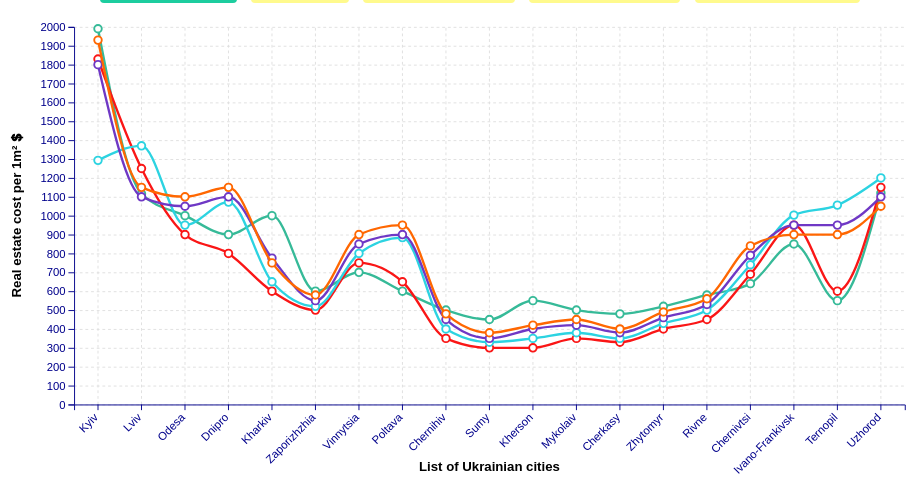
D3 v7 page, settled after 360 driven frames (6 s of simulated time); the page loaded 1 data file(s).


// ── realEstateUa.js
// Chart configuration and setup
const margin = {top: 20, right: 50, bottom: 80, left: 70}; // Reduced right margin
const width = 1000 - margin.left - margin.right;
const height = 500 - margin.top - margin.bottom;

// More contrasting color scheme for different years
const colorScale = d3.scaleOrdinal()
    .domain(['2021', '2022', '2023', '2024', '2025'])
    // .range(['#1f77b4', '#ff7f0e', '#2ca02c', '#d62728', '#9467bd']); // More contrasting colors
    .range(['#36BA98', '#FA1616', '#2CD3E1', '#6F38C5', '#FF6701']); // More contrasting colors

// Global variables for data and chart elements
let originalData;
let currentSortOrder = 'original';
let svg, g, xScale, yScale, line, tooltip;

// Initialize chart
function initChart() {
  // Create SVG element with responsive viewBox
  svg = d3.select("#chart")
      .append("svg")
      .attr("viewBox", `0 0 ${width + margin.left + margin.right} ${height + margin.top + margin.bottom}`)
      .attr("preserveAspectRatio", "xMidYMid meet")
      .style("width", "100%")
      .style("height", "auto");

  g = svg.append("g")
      .attr("transform", `translate(${margin.left},${margin.top})`);

  // Create tooltip
  tooltip = d3.select("#tooltip");

  // Create line generator
  line = d3.line()
      .x(d => xScale(d.city) + xScale.bandwidth() / 2)
      .y(d => yScale(d.cost))
      .curve(d3.curveMonotoneX);
}

// Create top horizontal legend
function createTopLegend() {
  const years = ['2021', '2022', '2023', '2024', '2025'];
  const topLegend = d3.select("#top-legend");

  const legendItems = topLegend.selectAll(".legend-item-horizontal")
      .data(years)
      .enter().append("div")
      .attr("class", "legend-item-horizontal")
      .on("mouseover", function(event, selectedYear) {
        // Dim all lines except the hovered one
        g.selectAll(".line")
            .style("opacity", d => d.year === selectedYear ? 1 : 0.2);
        g.selectAll(".dot")
            .style("opacity", d => d.year === selectedYear ? 1 : 0.2);
      })
      .on("mouseout", function() {
        // Restore all lines
        g.selectAll(".line").style("opacity", 1);
        g.selectAll(".dot").style("opacity", 1);
      });

  legendItems.append("div")
      .attr("class", "legend-color-box")
      .style("background-color", d => colorScale(d));

  legendItems.append("span")
      .text(d => d);
}

// Sorting functions
function sortCities(sortType) {
  // Update active button
  d3.selectAll(".sort-button").classed("active", false);
  d3.select(`button[onclick="sortCities('${sortType}')"]`).classed("active", true);

  let sortedData = [...originalData];

  switch(sortType) {
    case 'alphabetical':
      sortedData.sort((a, b) => a['City Name'].localeCompare(b['City Name']));
      break;
    case '2025-high':
      sortedData.sort((a, b) => +b['Cost per 1 m² 2025'] - +a['Cost per 1 m² 2025']);
      break;
    case '2025-low':
      sortedData.sort((a, b) => +a['Cost per 1 m² 2025'] - +b['Cost per 1 m² 2025']);
      break;
    case 'change':
      sortedData.sort((a, b) => {
        const changeA = +a['Cost per 1 m² 2025'] - +a['Cost per 1 m² 2021'];
        const changeB = +b['Cost per 1 m² 2025'] - +b['Cost per 1 m² 2021'];
        return changeB - changeA;
      });
      break;
    default: // 'original'
      // Keep original order
      break;
  }

  currentSortOrder = sortType;
  updateChart(sortedData);
}

// Update chart with new data order
function updateChart(data) {
  const years = ['2021', '2022', '2023', '2024', '2025'];
  const cities = data.map(d => d['City Name']);

  // Transform data for line chart
  const processedData = years.map(year => {
    return {
      year: year,
      values: data.map(d => ({
        city: d['City Name'],
        cost: +d[`Cost per 1 m² ${year}`]
      }))
    };
  });

  // Update scales
  xScale.domain(cities);

  const duration = 1750; // Animation duration

  // Update X axis
  g.select(".x-axis")
      .transition()
      .duration(duration)
      .call(d3.axisBottom(xScale))
      .selectAll("text")
      .style("text-anchor", "end")
      .attr("dx", "-.8em")
      .attr("dy", ".15em")
      .attr("transform", "rotate(-45)");

  // Update grid
  g.select(".x-grid")
      .transition()
      .duration(duration)
      .call(d3.axisBottom(xScale)
          .tickSize(-height)
          .tickFormat("")
      );

  // Update lines
  const lineGroups = g.selectAll(".line-group")
      .data(processedData);

  lineGroups.select(".line")
      .transition()
      .duration(duration)
      .attr("d", d => line(d.values));

  // Update dots
  const dots = lineGroups.selectAll(".dot")
      .data(d => d.values.map(v => ({...v, year: d.year})));

  dots.transition()
      .duration(duration)
      .attr("cx", d => xScale(d.city) + xScale.bandwidth() / 2)
      .attr("cy", d => yScale(d.cost));
}

// Load and process the data
d3.csv("files/data.csv").then(function(data) {
  originalData = data; // Store original data

  // Initialize chart
  initChart();
  createTopLegend();

  const years = ['2021', '2022', '2023', '2024', '2025'];
  const cities = data.map(d => d['City Name']);

  // Transform data for line chart
  const processedData = years.map(year => {
    return {
      year: year,
      values: data.map(d => ({
        city: d['City Name'],
        cost: +d[`Cost per 1 m² ${year}`]
      }))
    };
  });

  // Set up scales
  xScale = d3.scaleBand()
      .domain(cities)
      .range([0, width])
      .padding(0.1);

  // Modified Y-axis scale to show increments of 200
  const maxValue = d3.max(processedData, d => d3.max(d.values, v => v.cost));
  const yMax = Math.ceil(maxValue / 100) * 100; // Round up to nearest 200
  // console.log(yMax, maxValue)

  yScale = d3.scaleLinear()
      .domain([0, yMax])
      .range([height, 0]);

  // Update line generator with new scales
  line = d3.line()
      .x(d => xScale(d.city) + xScale.bandwidth() / 2)
      .y(d => yScale(d.cost))
      .curve(d3.curveMonotoneX);

  // Add grid lines for better readability
  g.append("g")
      .attr("class", "grid x-grid")
      .attr("transform", `translate(0,${height})`)
      .call(d3.axisBottom(xScale)
          .tickSize(-height)
          .tickFormat("")
      );

  g.append("g")
      .attr("class", "grid y-grid")
      .call(d3.axisLeft(yScale)
          .tickSize(-width)
          .tickFormat("")
          .tickValues(d3.range(0, yMax + 100, 100)) // Y-axis increments of 200
      );

  // Add X axis
  g.append("g")
      .attr("class", "axis x-axis")
      .attr("transform", `translate(0,${height})`)
      .call(d3.axisBottom(xScale))
      .selectAll("text")
      .style("text-anchor", "end")
      .attr("dx", "-.8em")
      .attr("dy", ".15em")
      .attr("transform", "rotate(-45)");

  // Add Y axis with custom tick values (increments of 200)
  g.append("g")
      .attr("class", "axis y-axis")
      .call(d3.axisLeft(yScale)
          .tickValues(d3.range(0, yMax + 100, 100))
          .tickFormat(d => d === 0 ? "0" : `${d}`));

  // Add axis labels
  g.append("text")
      .attr("class", "axis-label")
      .attr("transform", "rotate(-90)")
      .attr("y", 0 - margin.left)
      .attr("x", 0 - (height / 2))
      .attr("dy", "1em")
      .style("text-anchor", "middle")
      .text("Real estate cost per 1m² 💲");

  g.append("text")
      .attr("class", "axis-label")
      .attr("transform", `translate(${width / 2}, ${height + margin.bottom - 10})`)
      .style("text-anchor", "middle")
      .text("List of Ukrainian cities");

  // Create line groups for each year
  const lineGroups = g.selectAll(".line-group")
      .data(processedData)
      .enter().append("g")
      .attr("class", "line-group");

  // Add lines for each year
  lineGroups.append("path")
      .attr("class", "line")
      .attr("d", d => line(d.values))
      .style("stroke", d => colorScale(d.year))
      .style("opacity", 0)
      .transition()
      .duration(1000)
      .delay((d, i) => i * 200)
      .style("opacity", 1);

  // Add dots for data points with hover effects
  lineGroups.selectAll(".dot")
      .data(d => d.values.map(v => ({...v, year: d.year})))
      .enter().append("circle")
      .attr("class", "dot")
      .attr("cx", d => xScale(d.city) + xScale.bandwidth() / 2)
      .attr("cy", d => yScale(d.cost))
      .style("stroke", d => colorScale(d.year))
      .style("opacity", 0)
      .on("mouseover", function(event, d) {
        // Show tooltip on hover
        tooltip.transition()
            .duration(200)
            .style("opacity", 1);
        tooltip.html(`
                        <strong>${d.city}</strong><br/>
                        Year: ${d.year}<br/>
                        Cost: ${d.cost}/m²
                    `)
            .style("left", (event.pageX + 10) + "px")
            .style("top", (event.pageY - 28) + "px");
      })
      .on("mouseout", function() {
        // Hide tooltip
        tooltip.transition()
            .duration(500)
            .style("opacity", 0);
      })
      .transition()
      .duration(1000)
      .delay((d, i) => Math.floor(i / cities.length) * 200 + 500)
      .style("opacity", 1);

}).catch(function(error) {
  // Error handling for data loading
  console.error("Error loading data:", error);
  d3.select("#chart").append("div")
      .style("text-align", "center")
      .style("color", "red")
      .style("font-size", "16px")
      .style("margin-top", "50px")
      .text("Error loading data. Please check that the CSV file exists at: files/data.csv");
});


### data: files/data.csv
?#, City Name, Cost per 1 m² 2021, Cost per 1 m² 2022, Cost per 1 m² 2023, Cost per 1 m² 2024, Cost per 1 m² 2025
1, Kyiv, 1990, 1830, 1293, 1800, 1930
2, Lviv, 1116, 1250, 1370, 1100, 1150
3, Odesa, 1000, 900, 950, 1050, 1100
4, Dnipro, 900, 800, 1072, 1100, 1150
5, Kharkiv, 1000, 600, 650, 775, 750
6, Zaporizhzhia, 600, 500, 520, 550, 580
7, Vinnytsia, 700, 750, 800, 850, 900
8, Poltava, 600, 650, 884, 900, 950
9, Chernihiv, 500, 350, 400, 450, 480
10, Sumy, 450, 300, 330, 350, 380
11, Kherson, 550, 300, 350, 400, 420
12, Mykolaiv, 500, 350, 380, 420, 450
13, Cherkasy, 480, 330, 350, 380, 400
14, Zhytomyr, 520, 400, 430, 460, 490
15, Rivne, 580, 450, 500, 530, 560
16, Chernivtsi, 640, 690, 740, 790, 840
17, Ivano-Frankivsk, 850, 950, 1003, 950, 900
18, Ternopil, 550, 600, 1056, 950, 900
19, Uzhorod, 1120, 1150, 1200, 1100, 1050